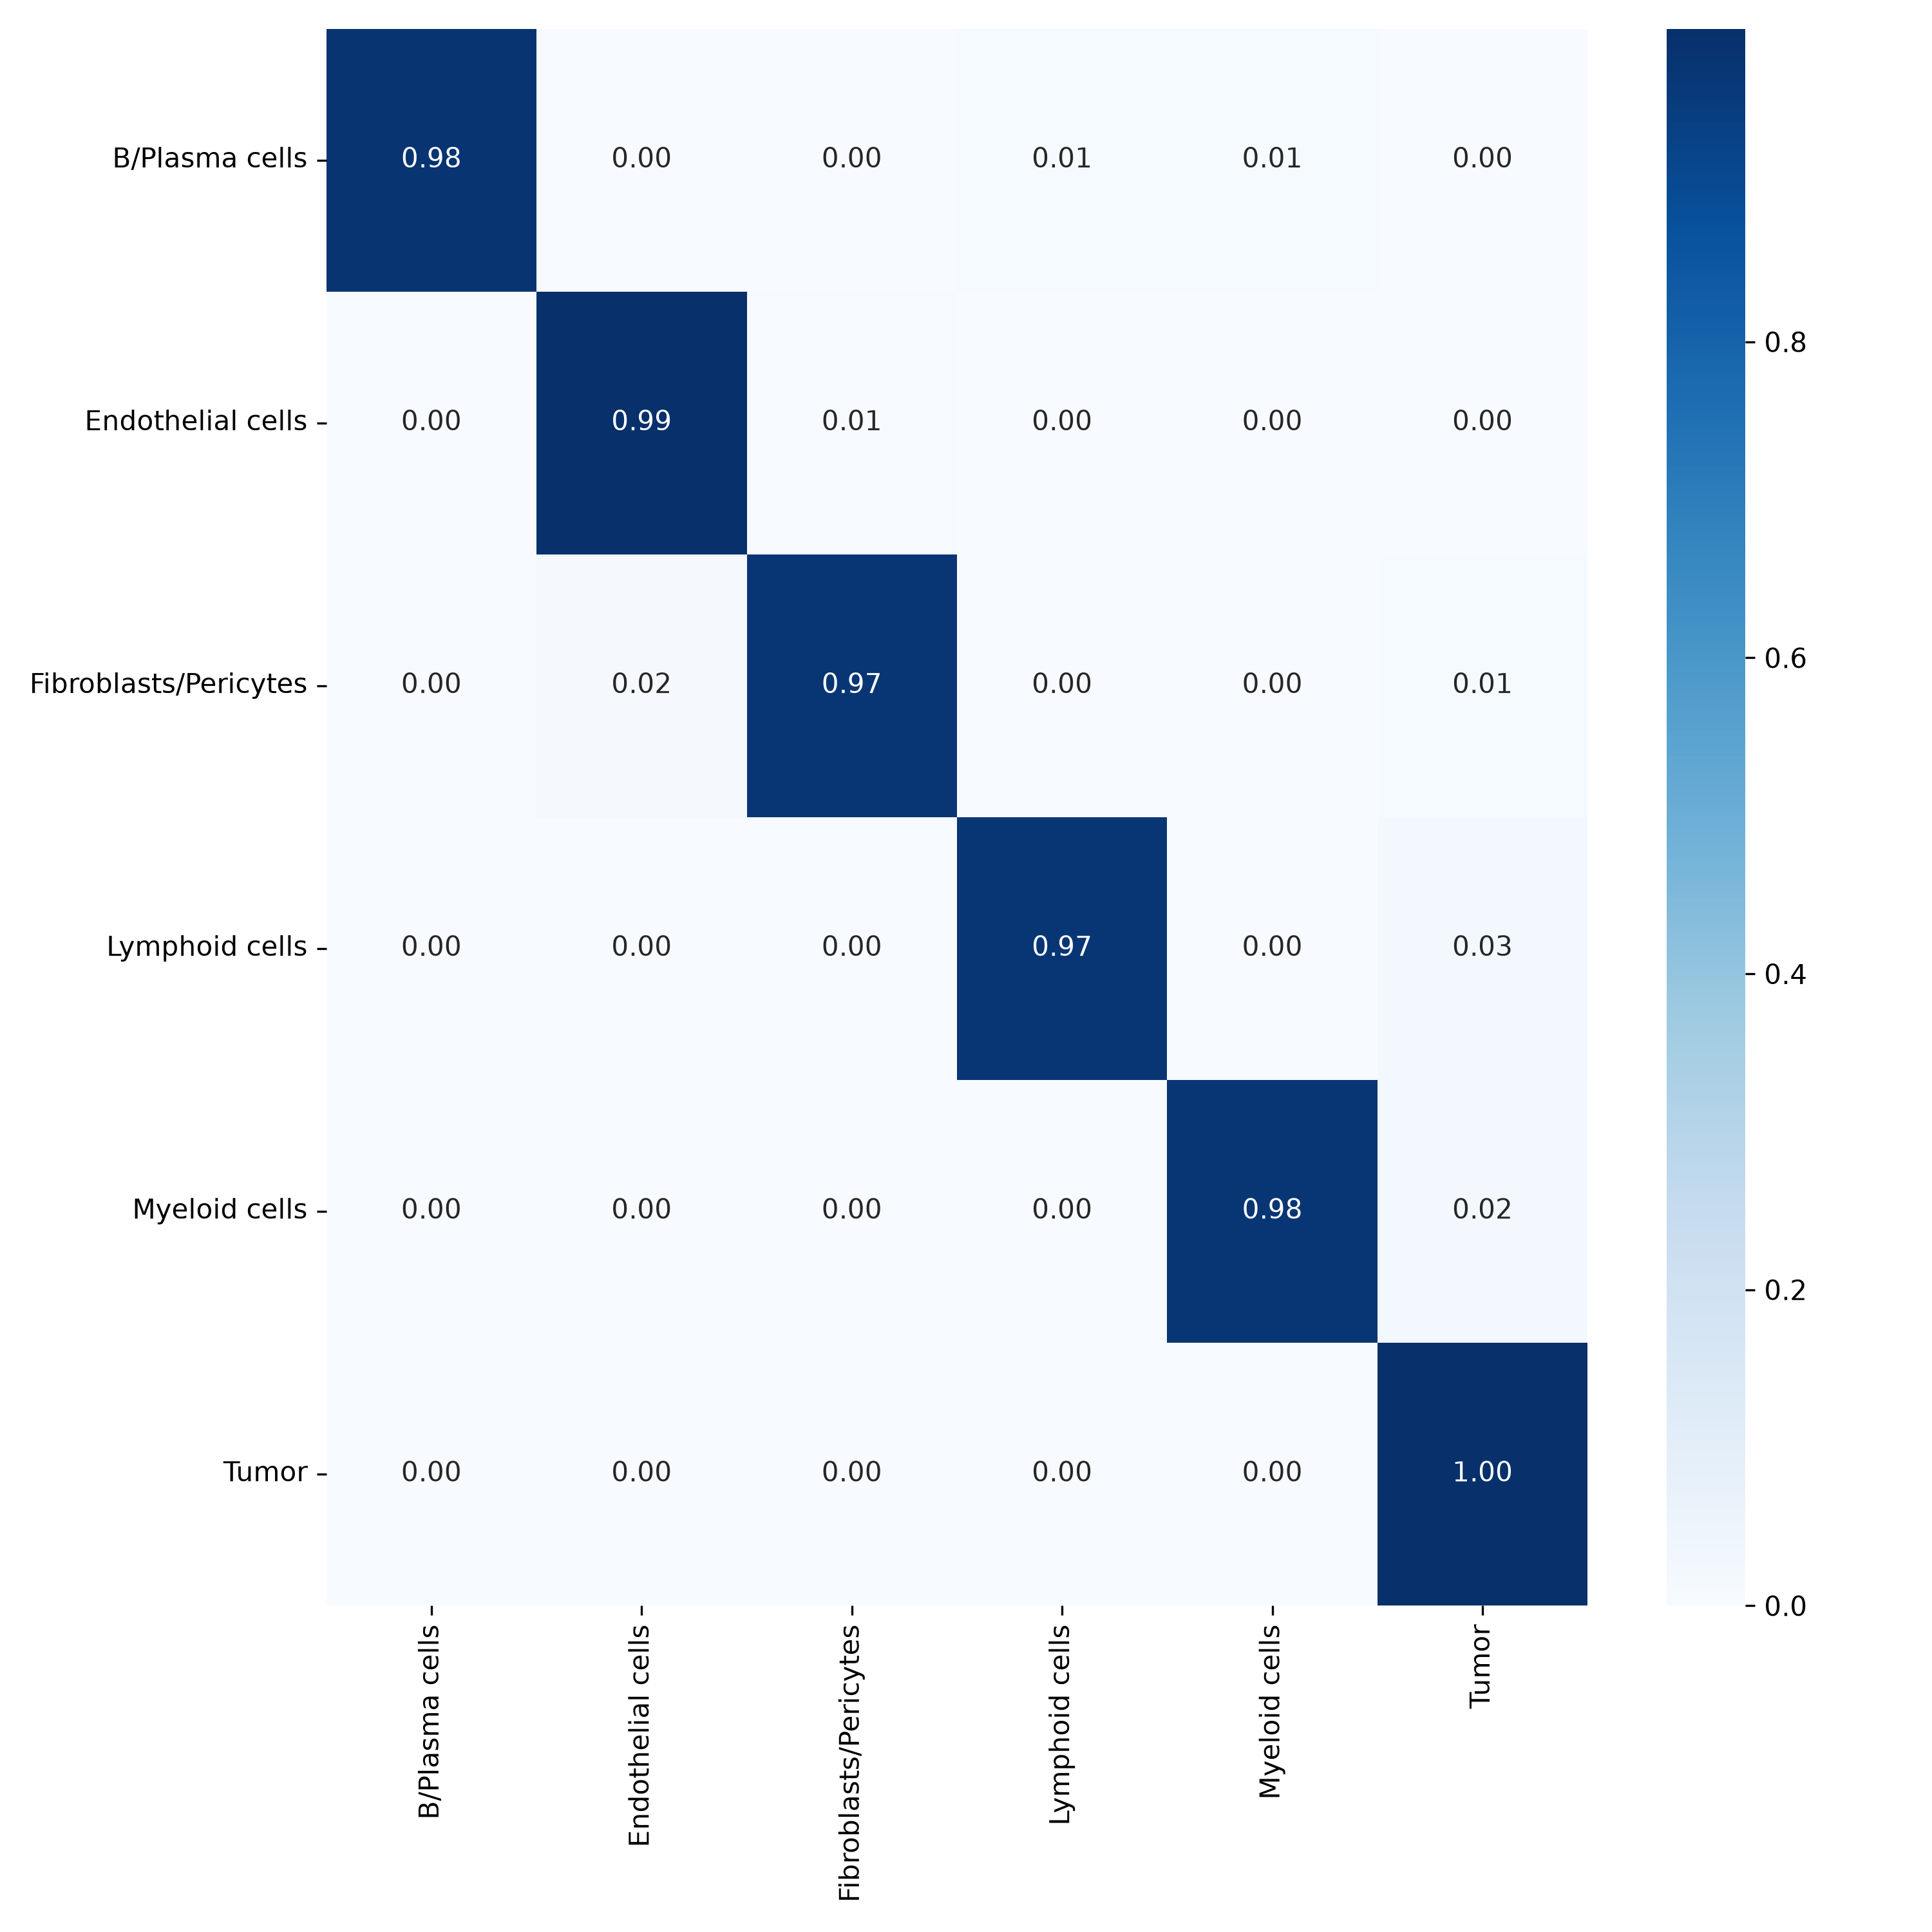

Values plotted in this chart, from the file beside it:
, B/Plasma cells, Endothelial cells, Fibroblasts/Pericytes, Lymphoid cells, Myeloid cells, Tumor
B/Plasma cells, 0.9817, 0.0, 0.0, 0.009174, 0.009174, 0.0
Endothelial cells, 0.0, 0.9943, 0.005682, 0.0, 0.0, 0.0
Fibroblasts/Pericytes, 0.0, 0.01544, 0.973, 0.0, 0.0, 0.01158
Lymphoid cells, 0.0, 0.0, 0.0, 0.9733, 0.0, 0.02667
Myeloid cells, 0.0, 0.0, 0.0, 0.0, 0.9781, 0.0219
Tumor, 0.0001442, 0.0001442, 0.00173, 0.0, 0.0, 0.998
